31-way image classification set "gtos-mobile" from GitHub (faisu07/gtos-mobile); label vocabulary: painting, aluminum, asphalt, brick, cement, cloth, dry leaf, glass, grass, large limestone, leaf, metal cover, moss, paint cover, painting turf, paper, pebble, plastic, plastic cover, root, sand, sandpaper, shale, small limestone, soil, steel, stone asphalt, stone brick, stone cement, turf, wood chips.

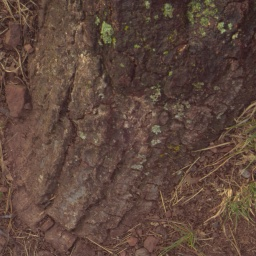
Label: root

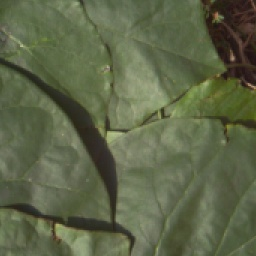
Label: leaf

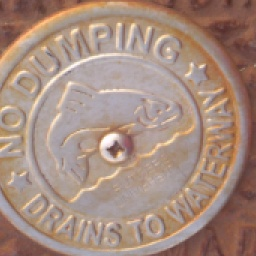
Label: aluminum

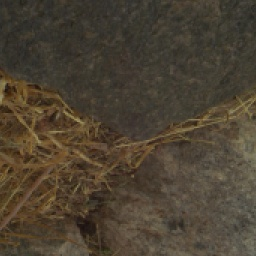
Label: large limestone

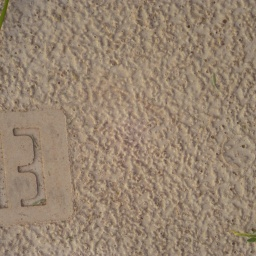
Label: plastic cover

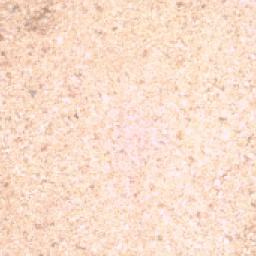
Label: sand
